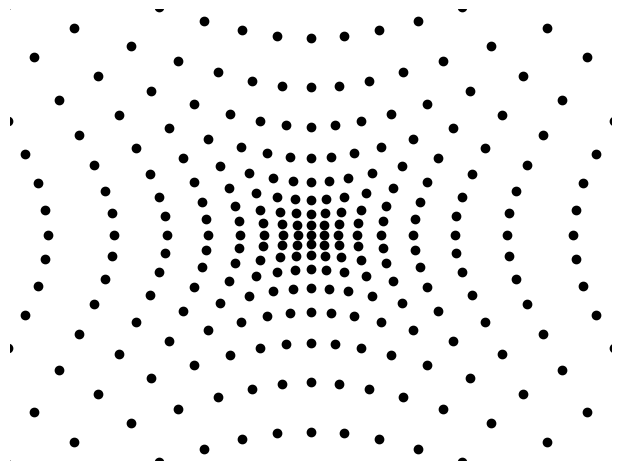

The matplotlib source for this figure:
import matplotlib.pyplot as mplt
from matplotlib.animation import FuncAnimation
import numpy as np

def funcAnim(i):
    global X, Y, hX, hY, rX, rY, lerp

    outputX = ((1.0 - lerp) * X) + (lerp * rX); outputY = ((1.0 - lerp) * Y) + (lerp * rY)
    lerp += 0.01
    if(lerp >= 1.0):
        lerp = 1.0
    
    outputX *= 1.0 + (lerp * 0.05); outputY *= 1.0 + (lerp * 0.05)

    ax.clear(); ax.axis('off'); ax.set_xlim([-1.0, 1.0]); ax.set_ylim([-1.0, 1.0])
    ax.scatter(outputX, outputY, color='k')

fig, ax = mplt.subplots(1, dpi=100); fig.tight_layout(pad=0); ax.axis('off')
ax.set_xlim([-1.0, 1.0]); ax.set_ylim([-1.0, 1.0])

step = 0.1; lerp = 0.0
xAxis = np.arange(-1.0, 1.0, step); yAxis = np.arange(-1.0, 1.0, step); X,Y = np.meshgrid(xAxis, yAxis)

hX = X*(1.0 - (Y**2.0 * 0.5))**0.5; hY = Y*(1.0 - (X**2.0 * 0.5))**0.5

rsq = X**2.0 + Y**2.0 + np.ones_like(X)*0.4; rX = X * rsq; rY = Y * rsq

animF = FuncAnimation(fig, func=funcAnim, frames=np.linspace(0, 100, num=100), interval=1)
animF.save('grid_Morph_Hyperbolic_Barrell.gif')
mplt.show()